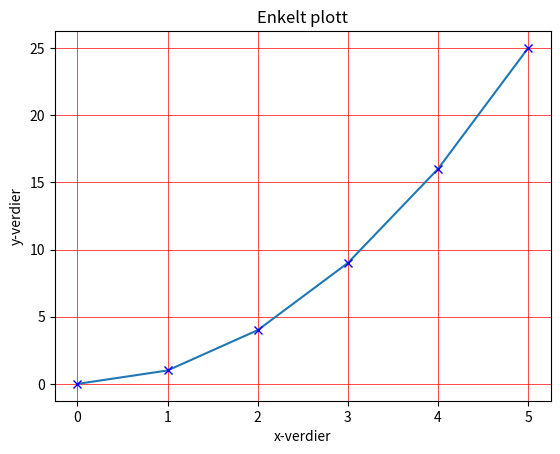

The script that saved this image:
x_verdier = [0, 1, 2, 3, 4, 5]
y_verdier = [0, 1, 4, 9, 16, 25]


import matplotlib.pyplot as plt 
plt.plot(x_verdier,y_verdier)
plt.show()

plt.plot(x_verdier,y_verdier,'bx')
plt.title('Enkelt plott')
plt.grid(color='r', linestyle='-', linewidth=0.5)
plt.xlabel('x-verdier')
plt.ylabel('y-verdier')
plt.show()

